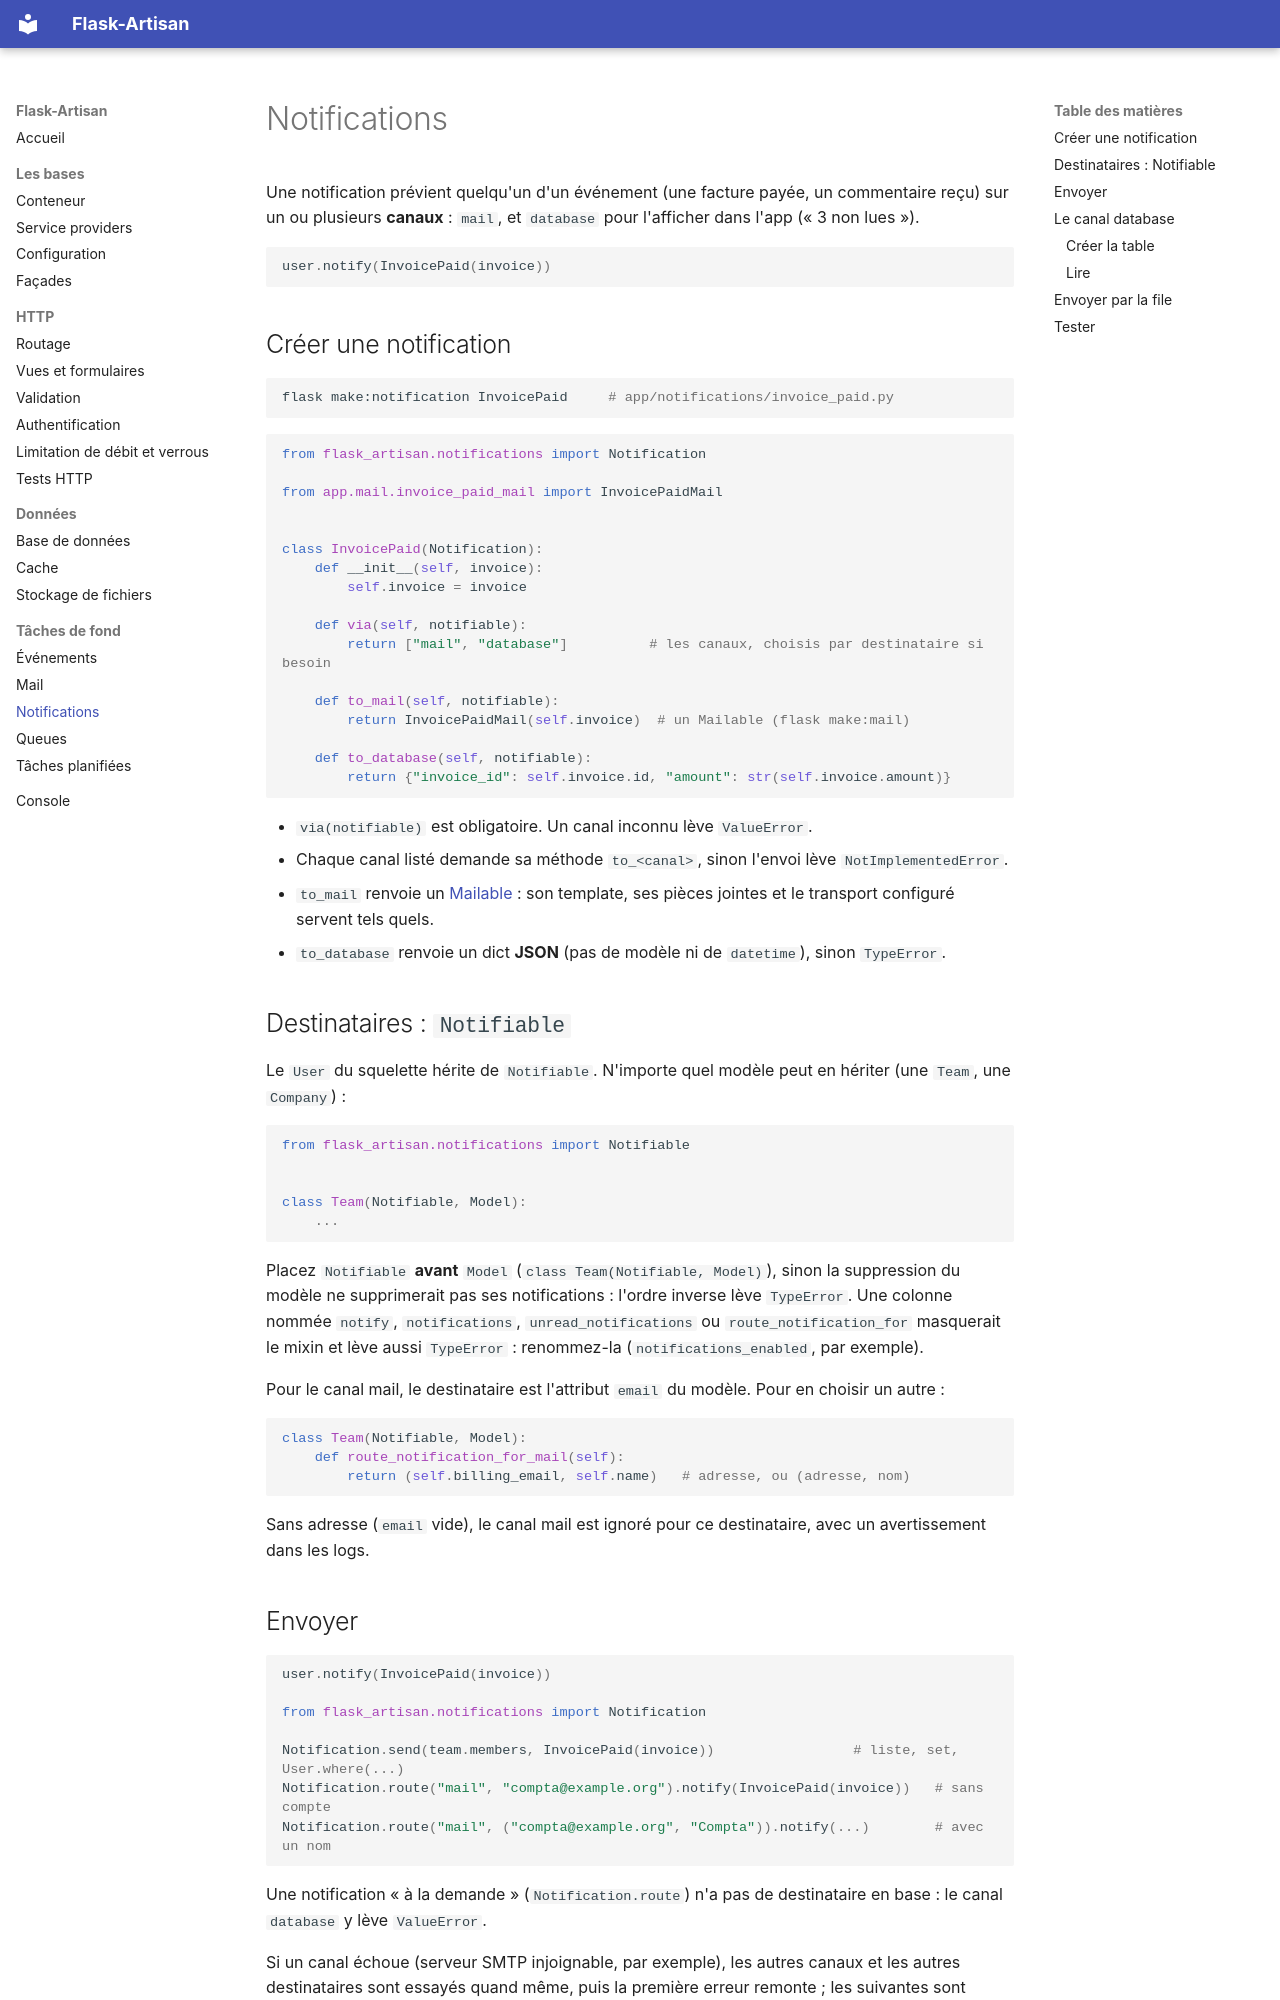

repository: ahoblepierre/flask-artisan · page: notifications/index.html · generator: mkdocs

# Notifications

Une notification prévient quelqu'un d'un événement (une facture payée, un commentaire reçu) sur un ou plusieurs **canaux** : `mail`, et `database` pour l'afficher dans l'app (« 3 non lues »).

```python
user.notify(InvoicePaid(invoice))
```

## Créer une notification

```bash
flask make:notification InvoicePaid     # app/notifications/invoice_paid.py
```

```python
from flask_artisan.notifications import Notification

from app.mail.invoice_paid_mail import InvoicePaidMail


class InvoicePaid(Notification):
    def __init__(self, invoice):
        self.invoice = invoice

    def via(self, notifiable):
        return ["mail", "database"]          # les canaux, choisis par destinataire si besoin

    def to_mail(self, notifiable):
        return InvoicePaidMail(self.invoice)  # un Mailable (flask make:mail)

    def to_database(self, notifiable):
        return {"invoice_id": self.invoice.id, "amount": str(self.invoice.amount)}
```

- `via(notifiable)` est obligatoire. Un canal inconnu lève `ValueError`.
- Chaque canal listé demande sa méthode `to_<canal>`, sinon l'envoi lève `NotImplementedError`.
- `to_mail` renvoie un [Mailable](mail.md) : son template, ses pièces jointes et le transport configuré servent tels quels.
- `to_database` renvoie un dict **JSON** (pas de modèle ni de `datetime`), sinon `TypeError`.

## Destinataires : `Notifiable`

Le `User` du squelette hérite de `Notifiable`. N'importe quel modèle peut en hériter (une `Team`, une `Company`) :

```python
from flask_artisan.notifications import Notifiable


class Team(Notifiable, Model):
    ...
```

Placez `Notifiable` **avant** `Model` (`class Team(Notifiable, Model)`), sinon la suppression du modèle ne supprimerait pas ses notifications : l'ordre inverse lève `TypeError`. Une colonne nommée `notify`, `notifications`, `unread_notifications` ou `route_notification_for` masquerait le mixin et lève aussi `TypeError` : renommez-la (`notifications_enabled`, par exemple).

Pour le canal mail, le destinataire est l'attribut `email` du modèle. Pour en choisir un autre :

```python
class Team(Notifiable, Model):
    def route_notification_for_mail(self):
        return (self.billing_email, self.name)   # adresse, ou (adresse, nom)
```

Sans adresse (`email` vide), le canal mail est ignoré pour ce destinataire, avec un avertissement dans les logs.

## Envoyer

```python
user.notify(InvoicePaid(invoice))

from flask_artisan.notifications import Notification

Notification.send(team.members, InvoicePaid(invoice))                 # liste, set, User.where(...)
Notification.route("mail", "compta@example.org").notify(InvoicePaid(invoice))   # sans compte
Notification.route("mail", ("compta@example.org", "Compta")).notify(...)        # avec un nom
```

Une notification « à la demande » (`Notification.route`) n'a pas de destinataire en base : le canal `database` y lève `ValueError`.

Si un canal échoue (serveur SMTP injoignable, par exemple), les autres canaux et les autres destinataires sont essayés quand même, puis la première erreur remonte ; les suivantes sont écrites dans les logs.
